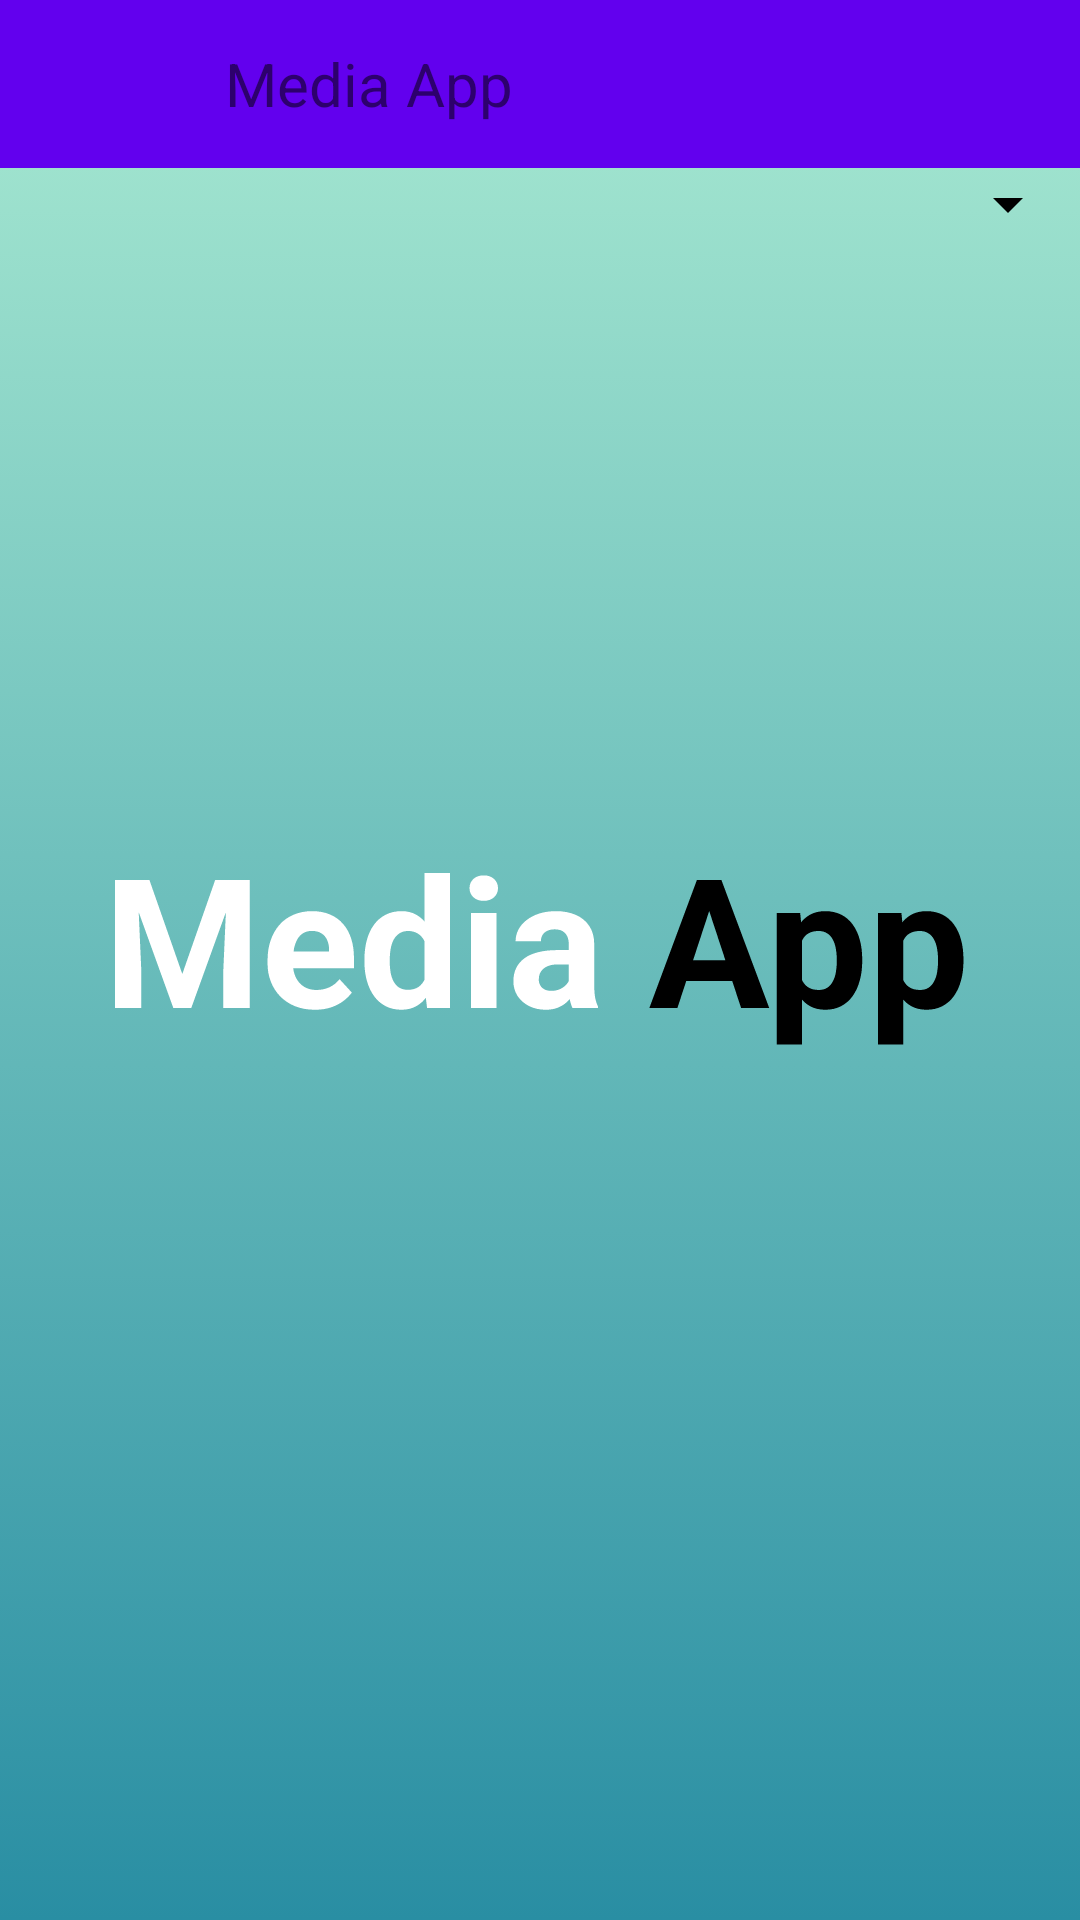

Android layout source for this screen:
<!-- AndroidManifest.xml: application theme splashScreenTheme -->
<!-- res/layout/fragment_directory_detail.xml -->
<?xml version="1.0" encoding="utf-8"?>
<layout>
    <RelativeLayout xmlns:android="http://schemas.android.com/apk/res/android"
        android:layout_width="match_parent"
        android:layout_height="match_parent"
        xmlns:app="http://schemas.android.com/apk/res-auto">

        <com.google.android.material.appbar.AppBarLayout
            android:id="@+id/appBarDirectoryDetail"
            android:layout_width="match_parent"
            android:layout_height="?attr/actionBarSize">
            <RelativeLayout
                android:orientation="horizontal"
                android:layout_width="match_parent"
                android:layout_height="match_parent">
                <ImageView
                    android:layout_alignParentStart="true"
                    android:id="@+id/imageViewBackDirectoryDetail"
                    android:layout_marginStart="20dp"
                    android:src="@drawable/ic_arrow_back"
                    android:layout_width="35dp"
                    android:layout_height="match_parent"/>
                <TextView
                    android:ellipsize="end"
                    android:id="@+id/textViewTitleDirectoryDetail"
                    android:layout_width="wrap_content"
                    android:layout_height="match_parent"
                    android:layout_marginStart="20dp"
                    android:layout_toStartOf="@id/imageViewMoreOptions"
                    android:layout_toEndOf="@id/imageViewBackDirectoryDetail"
                    android:gravity="center_vertical"
                    android:maxLines="1"
                    android:text="@string/app_name"
                    android:textSize="20sp" />
                <ImageView
                    android:id="@+id/imageViewMoreOptions"
                    android:paddingHorizontal="15dp"
                    android:layout_alignParentEnd="true"
                    android:src="@drawable/ic_more"
                    android:layout_width="wrap_content"
                    android:layout_height="match_parent"/>
            </RelativeLayout>
        </com.google.android.material.appbar.AppBarLayout>

        <Spinner
            android:layout_alignParentEnd="true"
            android:layout_below="@id/appBarDirectoryDetail"
            android:id="@+id/spinnerOption"
            android:layout_width="wrap_content"
            android:layout_height="wrap_content"
            android:backgroundTint="@color/black"
            android:popupBackground="@color/grey_80" />

        <androidx.recyclerview.widget.RecyclerView
            android:id="@+id/rcvDirectoryDetail"
            android:layout_width="match_parent"
            android:layout_height="match_parent"
            android:layout_above="@id/prbLoad"
            android:layout_below="@id/spinnerOption"
            android:paddingBottom="20dp" />

        <ProgressBar
            android:id="@+id/prbLoad"
            android:layout_width="50dp"
            android:layout_height="50dp"
            android:layout_alignParentBottom="true"
            android:layout_centerHorizontal="true"
            android:visibility="gone" />
        <ProgressBar
            android:visibility="gone"
            android:id="@+id/prbLoad2"
            android:layout_centerInParent="true"
            android:layout_width="50dp"
            android:layout_height="50dp"/>
    </RelativeLayout>
</layout>
<!-- resources referenced by this layout -->
<resources>
  <color name="black">#FF000000</color>
  <color name="grey_80">#E2E2E2</color>
  <string name="app_name">Media App</string>
  <style name="splashScreenTheme" parent="Theme.MaterialComponents.DayNight.NoActionBar">
          <item name="android:windowBackground">@drawable/splash_image</item>
          <item name="android:windowNoTitle">true</item>
          <item name="android:windowFullscreen">true</item>
          <item name="android:statusBarColor">@color/primary_color_grey</item>
      </style>
  <!-- drawable splash_image (drawable) -->
  <?xml version="1.0" encoding="utf-8"?>
  <layer-list xmlns:android="http://schemas.android.com/apk/res/android">
  
      <item android:drawable="@drawable/gradient_background"/>
      <item android:drawable="@drawable/ic_logo"
          android:gravity="center"/>
  </layer-list>
  <color name="primary_color_grey">#6DCCC8</color>
  <!-- drawable gradient_background (drawable) -->
  <?xml version="1.0" encoding="utf-8"?>
  <selector xmlns:android="http://schemas.android.com/apk/res/android">
      <item>
          <shape>
              <gradient android:angle="90"
                  android:endColor="@color/end_color"
                  android:startColor="@color/start_color"
                  android:type="linear"/>
          </shape>
      </item>
  </selector>
  <!-- drawable ic_logo: vector/xml drawable (drawable, 8510 chars, omitted) -->
  <color name="end_color">#A9EAD2</color>
  <color name="start_color">#298EA3</color>
</resources>
